Run: headless pygame with SDL's dummy video driver; simulated clock (each Clock.tick advances the game by its frame time, no real sleeping); random seed 0; keys injected as events and as key.get_pressed() state; no mouse input.
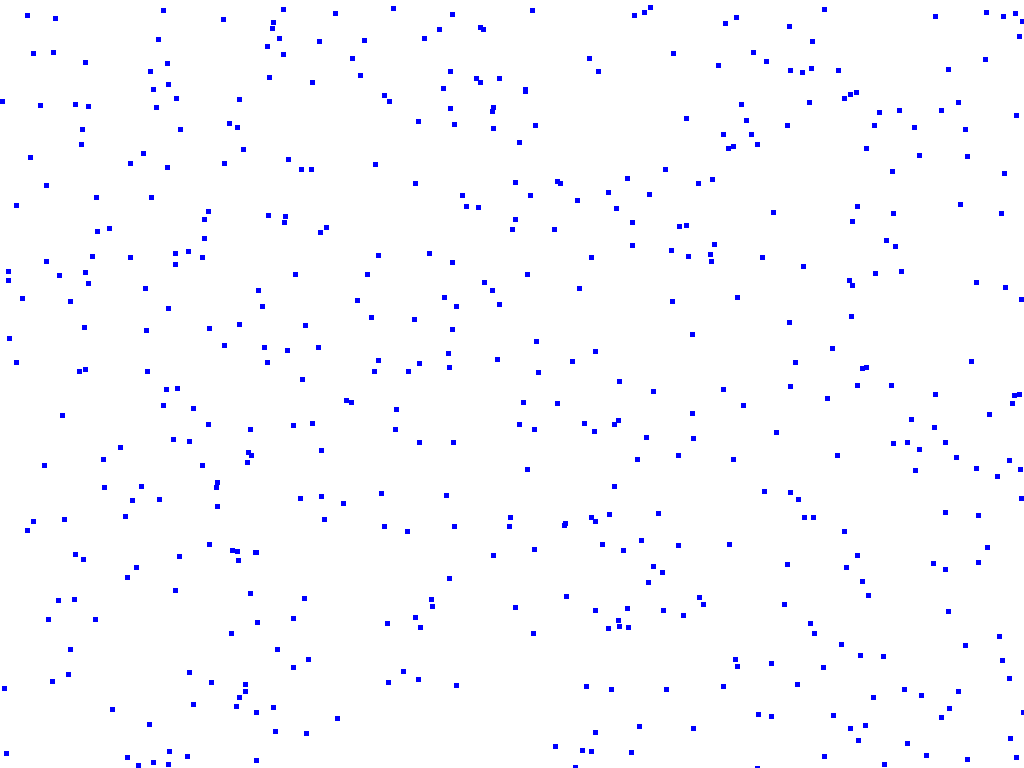
Frame 1 of 4 · flips 1–60 · no input
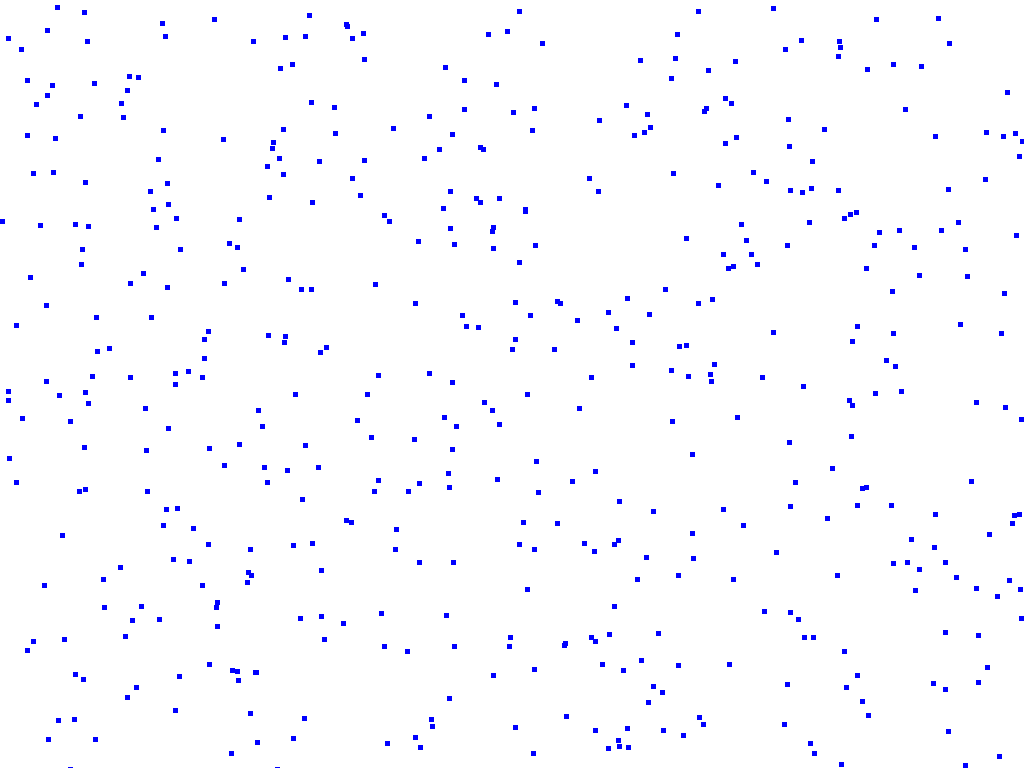
Frame 2 of 4 · flips 61–180 · tapped SPACE, RETURN · held RIGHT (→), D
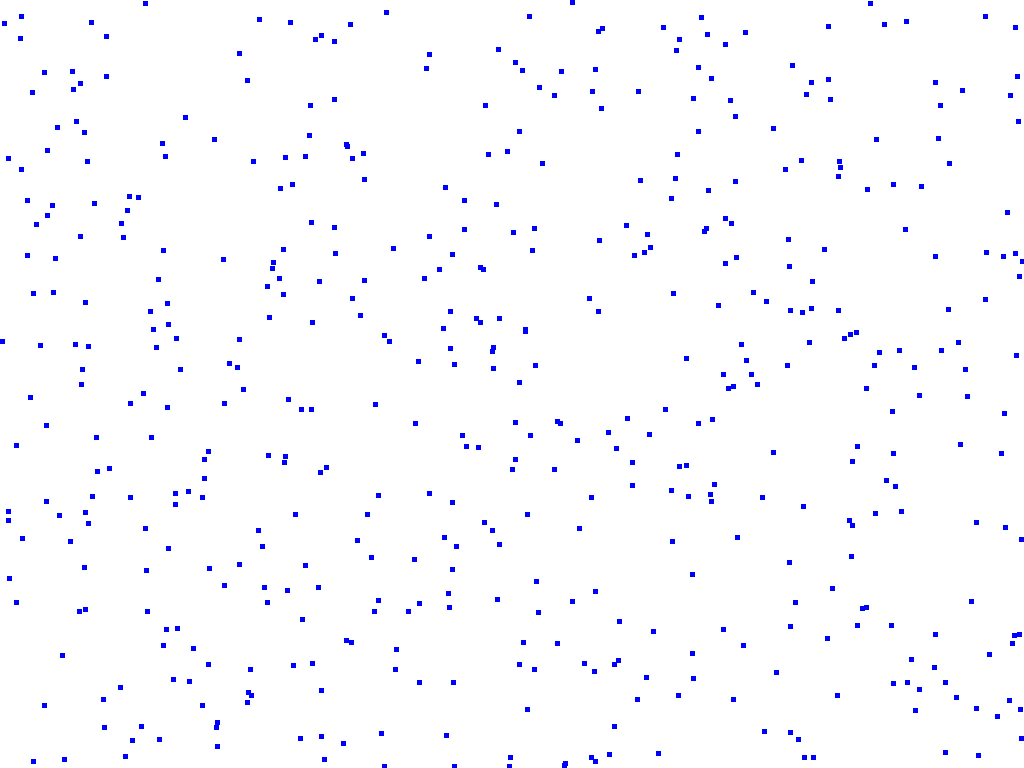
Frame 3 of 4 · flips 181–300 · held DOWN (↓), S
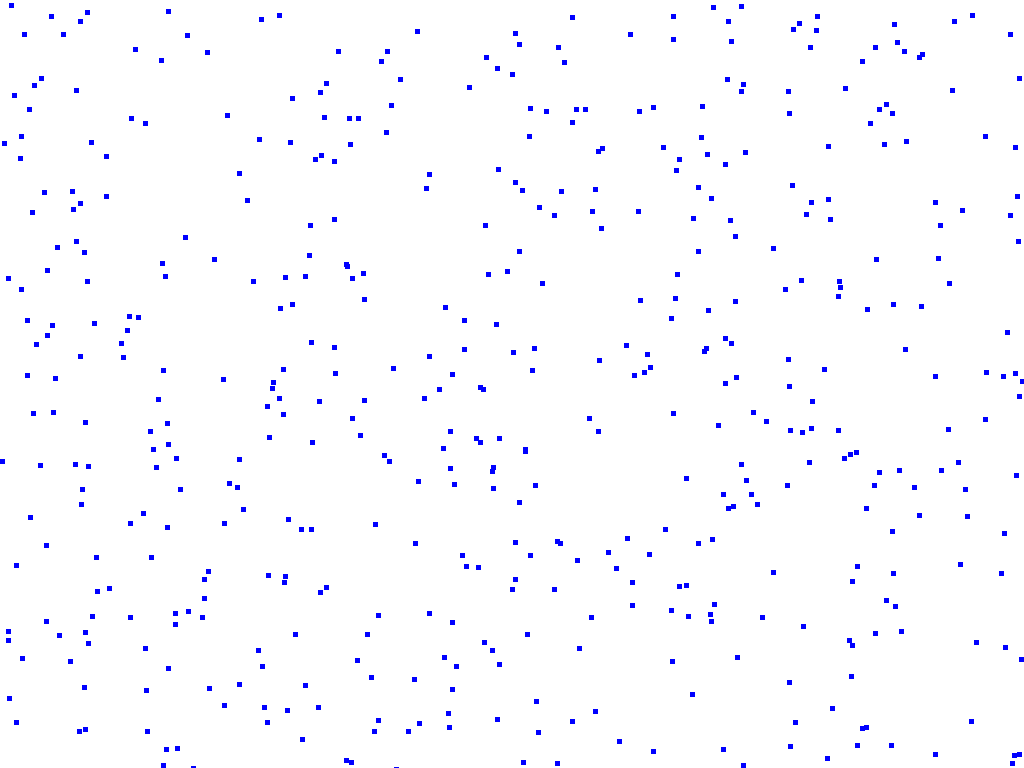
Frame 4 of 4 · flips 301–420 · held LEFT (←), A, UP (↑), W

The pygame program that drew these frames:

import pygame
from pygame.locals import *
from random import randrange

WIDTH = 1024
HEIGHT = 768 
MAX_STARS = 500
STAR_SPEED = 2
 
def init(stars):
	for i in range(MAX_STARS):
		star = [randrange(0, WIDTH),
				randrange(0, HEIGHT)]
		stars.append(star)
 
def update(stars):
	for star in stars:
		# TODO: update star y value emulating falling down behaviour
		star[1] = star[1]+1
		if star[1] >= HEIGHT:
			# TODO: initialise star y value to position zero
			star[1] = 0
			star[0] = randrange(0, WIDTH)

def draw(screen,stars):
	color = (0, 0, 255)
	for star in stars:
		r = (star[0], star[1], 5, 5)
		pygame.draw.rect(screen, color, r)
 
def main():
	pygame.init()
	screen = pygame.display.set_mode((WIDTH, HEIGHT))
	pygame.display.set_caption("Starfield Simulation")
	clock = pygame.time.Clock()
 
	# Init
	stars = []
	init(stars)
 
	# Game Loop
	while True:
		# Input
		for event in pygame.event.get():
			if event.type == pygame.QUIT:
				return
			elif event.type == KEYDOWN:
				if event.key == K_ESCAPE:
					pygame.quit()
					return
		# Logic
		update(stars)
		# Render
		screen.fill((255, 255, 255))
		# TODO: draw stars method
		draw(screen,stars)
		pygame.display.flip()
		
		clock.tick(50)
 
if __name__ == "__main__":
	main()
